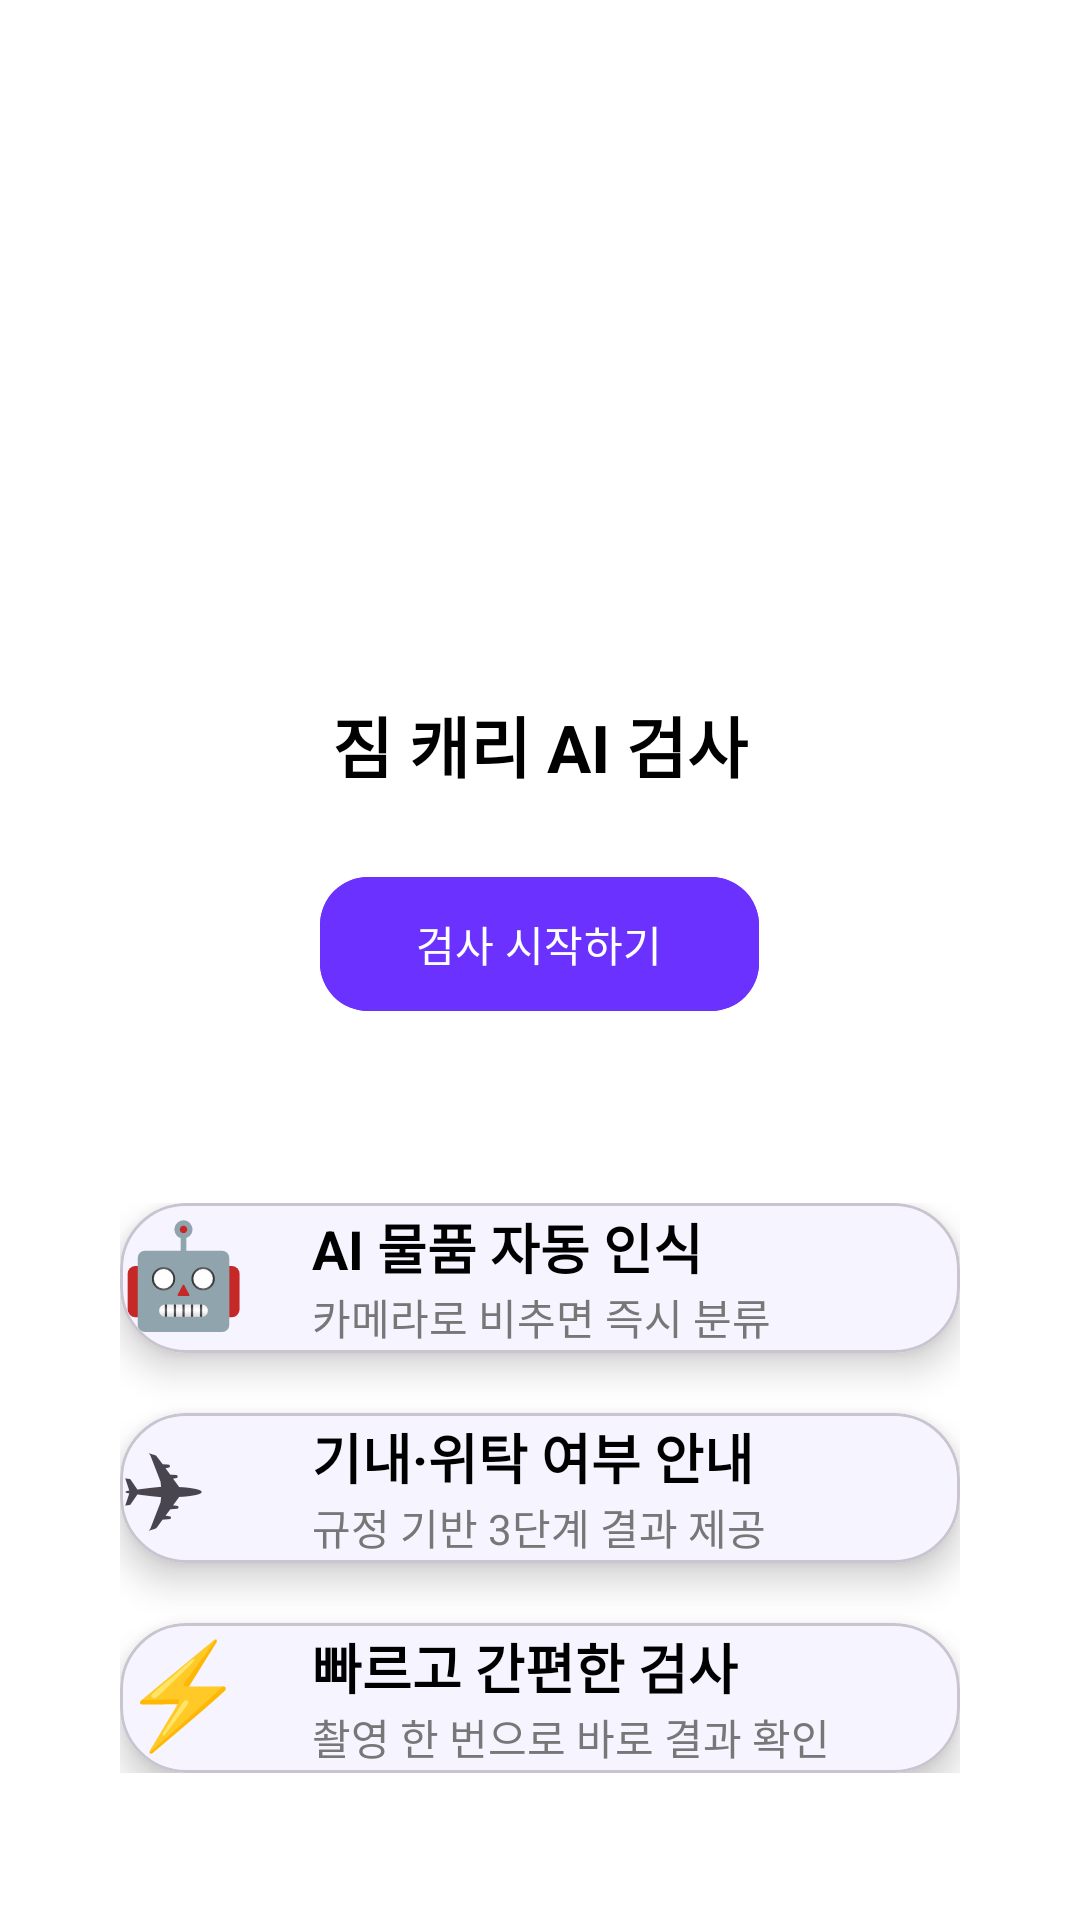

Write the Android layout XML for this screen, with the resource values it uses.
<!-- AndroidManifest.xml: activity theme Theme.ZimCarry -->
<!-- res/layout/activity_main.xml -->
<?xml version="1.0" encoding="utf-8"?>
<ScrollView xmlns:android="http://schemas.android.com/apk/res/android"
    xmlns:app="http://schemas.android.com/apk/res-auto"
    android:layout_width="match_parent"
    android:layout_height="match_parent"
    android:background="@android:color/white">

    <LinearLayout
        android:orientation="vertical"
        android:gravity="center_horizontal"
        android:layout_width="match_parent"
        android:layout_height="wrap_content"
        android:padding="32dp">

        
        <ImageView
            android:id="@+id/imgLogo"
            android:layout_width="140dp"
            android:layout_height="140dp"
            android:layout_marginTop="40dp"
            android:src="@drawable/logo_zimcarry"
            android:contentDescription="ZimCarry Logo" />

        
        <TextView
            android:id="@+id/titleText"
            android:layout_width="wrap_content"
            android:layout_height="wrap_content"
            android:layout_marginTop="20dp"
            android:text="짐 캐리 AI 검사"
            android:textSize="22sp"
            android:textStyle="bold"
            android:textColor="#000000" />

        
        <com.google.android.material.button.MaterialButton
            android:id="@+id/btnStartCamera"
            android:layout_width="wrap_content"
            android:layout_height="wrap_content"
            android:layout_marginTop="24dp"
            android:text="검사 시작하기"
            android:textColor="@android:color/white"
            android:paddingLeft="32dp"
            android:paddingRight="32dp"
            android:paddingTop="12dp"
            android:paddingBottom="12dp"
            android:backgroundTint="#6A31FF"
            app:cornerRadius="16dp" />

        
        <LinearLayout
            android:id="@+id/featureSection"
            android:layout_width="match_parent"
            android:layout_height="wrap_content"
            android:orientation="vertical"
            android:layout_marginTop="60dp"
            android:layout_marginStart="8dp"
            android:layout_marginEnd="8dp">

            
            
            <com.google.android.material.card.MaterialCardView
                android:id="@+id/cardFeature1"
                android:layout_width="match_parent"
                android:layout_height="wrap_content"
                android:layout_marginBottom="20dp"
                android:padding="18dp"
                app:cardCornerRadius="22dp"
                app:cardElevation="7dp"
                app:cardBackgroundColor="#F6F4FF">

                <LinearLayout
                    android:layout_width="match_parent"
                    android:layout_height="wrap_content"
                    android:orientation="horizontal"
                    android:gravity="center_vertical">

                    <TextView
                        android:layout_width="50dp"
                        android:layout_height="50dp"
                        android:text="🤖"
                        android:textSize="34sp" />

                    <LinearLayout
                        android:layout_width="0dp"
                        android:layout_height="wrap_content"
                        android:layout_weight="1"
                        android:orientation="vertical"
                        android:paddingStart="14dp">

                        <TextView
                            android:text="AI 물품 자동 인식"
                            android:textSize="18sp"
                            android:textStyle="bold"
                            android:textColor="#000000"
                            android:layout_width="wrap_content"
                            android:layout_height="wrap_content"/>

                        <TextView
                            android:text="카메라로 비추면 즉시 분류"
                            android:textSize="14sp"
                            android:textColor="#777777"
                            android:layout_width="wrap_content"
                            android:layout_height="wrap_content"/>
                    </LinearLayout>
                </LinearLayout>
            </com.google.android.material.card.MaterialCardView>

            
            <com.google.android.material.card.MaterialCardView
                android:id="@+id/cardFeature2"
                android:layout_width="match_parent"
                android:layout_height="wrap_content"
                android:layout_marginBottom="20dp"
                android:padding="18dp"
                app:cardCornerRadius="22dp"
                app:cardElevation="7dp"
                app:cardBackgroundColor="#F6F4FF">

                <LinearLayout
                    android:layout_width="match_parent"
                    android:layout_height="wrap_content"
                    android:orientation="horizontal"
                    android:gravity="center_vertical">

                    <TextView
                        android:layout_width="50dp"
                        android:layout_height="50dp"
                        android:text="✈"
                        android:textSize="34sp" />

                    <LinearLayout
                        android:layout_width="0dp"
                        android:layout_height="wrap_content"
                        android:layout_weight="1"
                        android:orientation="vertical"
                        android:paddingStart="14dp">

                        <TextView
                            android:text="기내·위탁 여부 안내"
                            android:textSize="18sp"
                            android:textStyle="bold"
                            android:textColor="#000000"
                            android:layout_width="wrap_content"
                            android:layout_height="wrap_content"/>

                        <TextView
                            android:text="규정 기반 3단계 결과 제공"
                            android:textSize="14sp"
                            android:textColor="#777777"
                            android:layout_width="wrap_content"
                            android:layout_height="wrap_content"/>
                    </LinearLayout>
                </LinearLayout>
            </com.google.android.material.card.MaterialCardView>

            
            <com.google.android.material.card.MaterialCardView
                android:id="@+id/cardFeature3"
                android:layout_width="match_parent"
                android:layout_height="wrap_content"
                android:padding="18dp"
                app:cardCornerRadius="22dp"
                app:cardElevation="7dp"
                app:cardBackgroundColor="#F6F4FF">

                <LinearLayout
                    android:layout_width="match_parent"
                    android:layout_height="wrap_content"
                    android:orientation="horizontal"
                    android:gravity="center_vertical">

                    <TextView
                        android:layout_width="50dp"
                        android:layout_height="50dp"
                        android:text="⚡"
                        android:textSize="34sp" />

                    <LinearLayout
                        android:layout_width="0dp"
                        android:layout_height="wrap_content"
                        android:layout_weight="1"
                        android:orientation="vertical"
                        android:paddingStart="14dp">

                        <TextView
                            android:text="빠르고 간편한 검사"
                            android:textSize="18sp"
                            android:textStyle="bold"
                            android:textColor="#000000"
                            android:layout_width="wrap_content"
                            android:layout_height="wrap_content"/>

                        <TextView
                            android:text="촬영 한 번으로 바로 결과 확인"
                            android:textSize="14sp"
                            android:textColor="#777777"
                            android:layout_width="wrap_content"
                            android:layout_height="wrap_content"/>
                    </LinearLayout>
                </LinearLayout>
            </com.google.android.material.card.MaterialCardView>

        </LinearLayout>

    </LinearLayout>

</ScrollView>
<!-- resources referenced by this layout -->
<resources>
  <style name="Theme.ZimCarry" parent="Theme.Material3.DayNight.NoActionBar">
          
  
          
      </style>
</resources>
